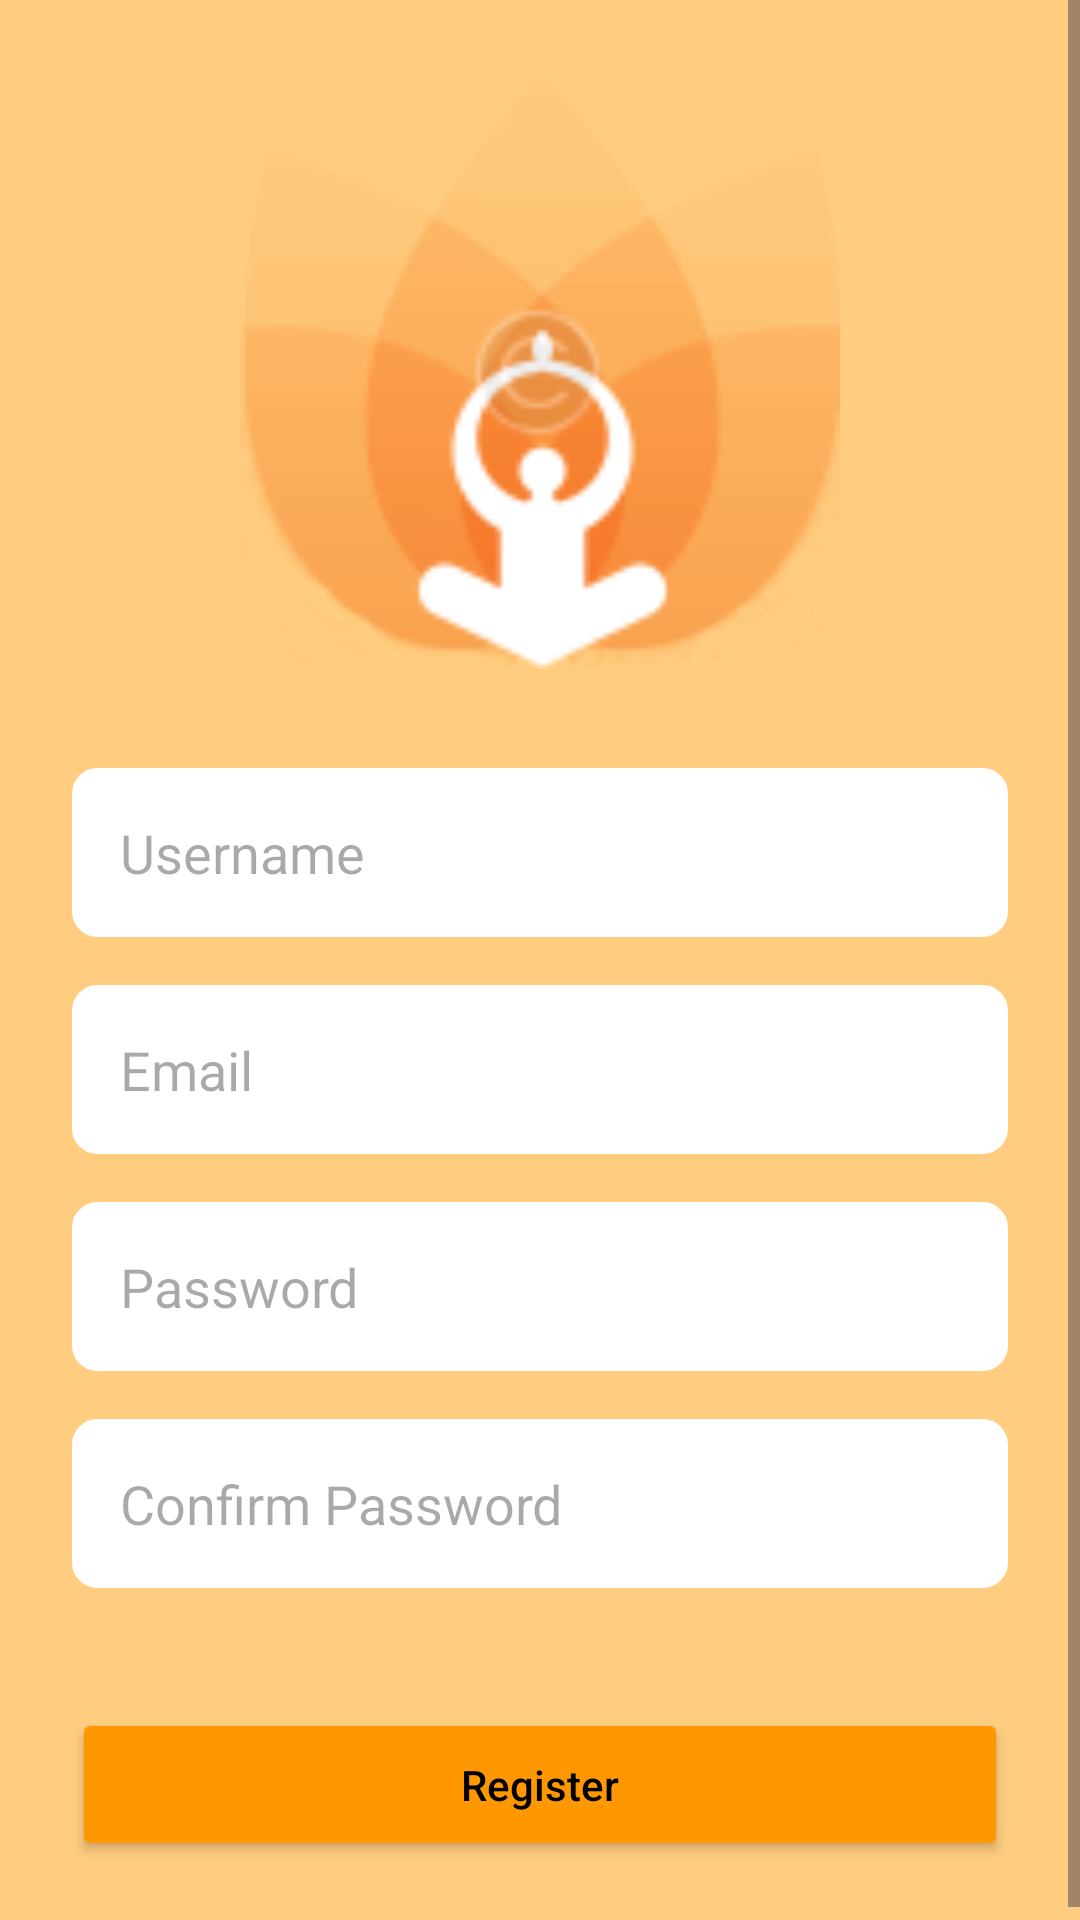

The Android layout XML behind this screen, and the referenced resources:
<!-- AndroidManifest.xml: application theme Theme.Freshpaint -->
<!-- res/layout/activity_register.xml -->
<ScrollView xmlns:android="http://schemas.android.com/apk/res/android"
    xmlns:tools="http://schemas.android.com/tools"
    android:layout_width="match_parent"
    android:layout_height="match_parent"
    android:background="@color/light_orange"
    tools:context=".RegistrationActivity">

    <LinearLayout
        android:layout_width="match_parent"
        android:layout_height="wrap_content"
        android:orientation="vertical"
        android:padding="24dp"
        android:gravity="center_horizontal">

        <ImageView
            android:id="@+id/logoImageView"
            android:layout_width="200dp"
            android:layout_height="200dp"
            android:src="@drawable/freshpaintlogo"
            android:contentDescription="@string/logo_desc"
            android:layout_marginBottom="32dp" />

        <EditText
            android:id="@+id/usernameEditText"
            android:layout_width="match_parent"
            android:layout_height="wrap_content"
            android:hint="Username"
            android:inputType="textPersonName"
            android:layout_marginBottom="16dp"
            android:background="@drawable/edit_text_background"
            android:padding="16dp"
            android:textColor="@color/black" />

        <EditText
            android:id="@+id/emailEditText"
            android:layout_width="match_parent"
            android:layout_height="wrap_content"
            android:hint="Email"
            android:inputType="textEmailAddress"
            android:layout_marginBottom="16dp"
            android:background="@drawable/edit_text_background"
            android:padding="16dp"
            android:textColor="@color/black" />

        <EditText
            android:id="@+id/passwordEditText"
            android:layout_width="match_parent"
            android:layout_height="wrap_content"
            android:hint="Password"
            android:inputType="textPassword"
            android:layout_marginBottom="16dp"
            android:background="@drawable/edit_text_background"
            android:padding="16dp"
            android:textColor="@color/black" />

        <EditText
            android:id="@+id/confirmPasswordEditText"
            android:layout_width="match_parent"
            android:layout_height="wrap_content"
            android:hint="Confirm Password"
            android:inputType="textPassword"
            android:layout_marginBottom="24dp"
            android:background="@drawable/edit_text_background"
            android:padding="16dp"
            android:textColor="@color/black" />

        <Button
            android:id="@+id/registerButton"
            android:layout_width="match_parent"
            android:layout_height="wrap_content"
            android:text="Register"
            android:textColor="@color/black"
            android:backgroundTint="@color/orange"
            android:padding="16dp"
            android:textAllCaps="false"
            android:layout_marginTop="16dp" />
    </LinearLayout>
</ScrollView>
<!-- resources referenced by this layout -->
<resources>
  <color name="black">#FF000000</color>
  <color name="light_orange">#FFCC80</color>
  <color name="orange">#FF9800</color>
  <!-- drawable edit_text_background (drawable) -->
  <shape xmlns:android="http://schemas.android.com/apk/res/android">
      <solid android:color="@color/white" />
      <corners android:radius="8dp" />
      <stroke android:width="1dp" android:color="@color/white" />
  </shape>
  <!-- drawable freshpaintlogo: png bitmap (drawable, 8616 bytes) -->
  <string name="logo_desc">Freshpaint Logo</string>
  <style name="Theme.Freshpaint" parent="Base.Theme.Freshpaint" />
  <color name="white">#FFFFFFFF</color>
  <style name="Base.Theme.Freshpaint" parent="Theme.Material3.DayNight.NoActionBar">
          
          
      </style>
</resources>
